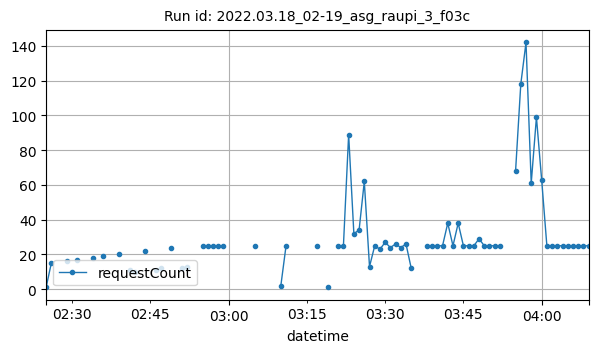

Source data for this figure (header and first rows):
datetime, requestCount
2022-03-18T02:25:00Z, 1
2022-03-18T02:26:00Z, 15
2022-03-18T02:29:00Z, 16
2022-03-18T02:31:00Z, 17
2022-03-18T02:34:00Z, 18
2022-03-18T02:36:00Z, 19
2022-03-18T02:39:00Z, 20
2022-03-18T02:41:00Z, 11
2022-03-18T02:42:00Z, 10
2022-03-18T02:44:00Z, 22
2022-03-18T02:46:00Z, 11
2022-03-18T02:47:00Z, 12
2022-03-18T02:49:00Z, 24
2022-03-18T02:51:00Z, 12
2022-03-18T02:52:00Z, 13
2022-03-18T02:55:00Z, 25
2022-03-18T02:56:00Z, 25
2022-03-18T02:57:00Z, 25
2022-03-18T02:58:00Z, 25
2022-03-18T02:59:00Z, 25
2022-03-18T03:05:00Z, 25
2022-03-18T03:10:00Z, 2
2022-03-18T03:11:00Z, 25
2022-03-18T03:17:00Z, 25
2022-03-18T03:19:00Z, 1
2022-03-18T03:21:00Z, 25
2022-03-18T03:22:00Z, 25
2022-03-18T03:23:00Z, 89
2022-03-18T03:24:00Z, 32
2022-03-18T03:25:00Z, 34
2022-03-18T03:26:00Z, 62
2022-03-18T03:27:00Z, 13
2022-03-18T03:28:00Z, 25
2022-03-18T03:29:00Z, 23
2022-03-18T03:30:00Z, 27
2022-03-18T03:31:00Z, 24
2022-03-18T03:32:00Z, 26
2022-03-18T03:33:00Z, 24
2022-03-18T03:34:00Z, 26
2022-03-18T03:35:00Z, 12
2022-03-18T03:38:00Z, 25
2022-03-18T03:39:00Z, 25
2022-03-18T03:40:00Z, 25
2022-03-18T03:41:00Z, 25
2022-03-18T03:42:00Z, 38
2022-03-18T03:43:00Z, 25
2022-03-18T03:44:00Z, 38
2022-03-18T03:45:00Z, 25
2022-03-18T03:46:00Z, 25
2022-03-18T03:47:00Z, 25
2022-03-18T03:48:00Z, 29
2022-03-18T03:49:00Z, 25
2022-03-18T03:50:00Z, 25
2022-03-18T03:51:00Z, 25
2022-03-18T03:52:00Z, 25
2022-03-18T03:55:00Z, 68
2022-03-18T03:56:00Z, 118
2022-03-18T03:57:00Z, 142
2022-03-18T03:58:00Z, 61
2022-03-18T03:59:00Z, 99
... 10 more rows
